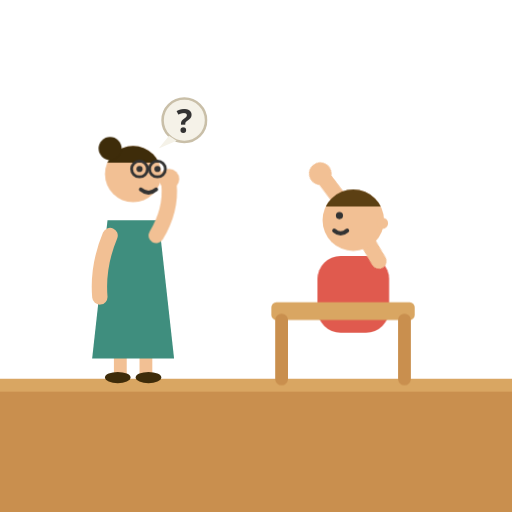
t = 0.00 s
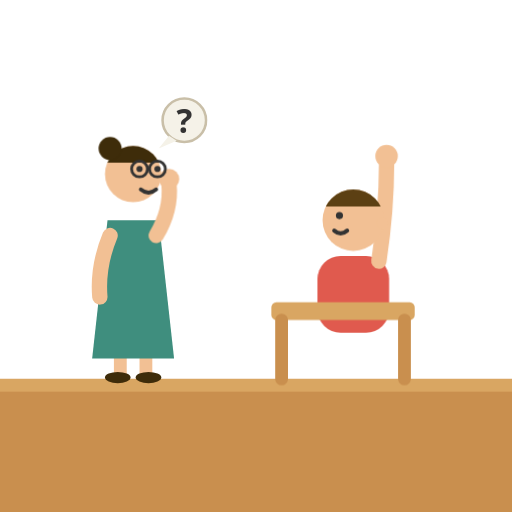
t = 0.99 s
t = 2.01 s: frame unchanged from t = 0.99 s, image omitted
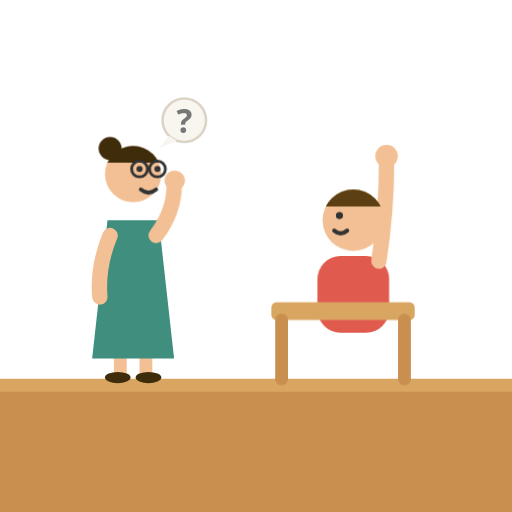
t = 3.30 s
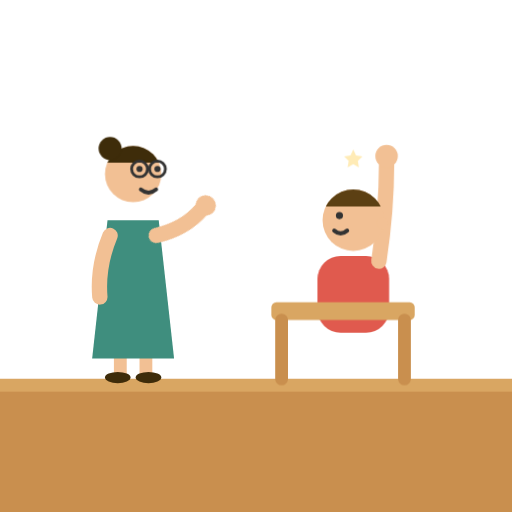
t = 4.46 s
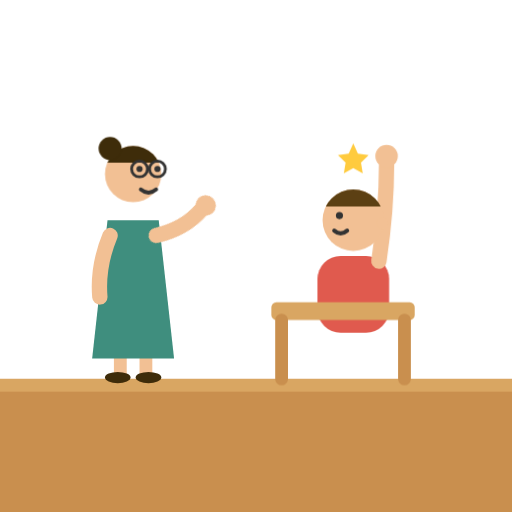
t = 5.50 s

The animated SVG that drew these frames (rendered in a browser with its animation timeline set to each time). Animation: 4 CSS @keyframes rules; one cycle of 5.50 s.

<svg xmlns="http://www.w3.org/2000/svg" viewBox="0 0 200 200">
<style>
@media (prefers-reduced-motion: reduce) { .rhdidm { animation: none !important } }
.rhdidq { animation: rhdidqa 5.5s linear forwards }
@keyframes rhdidqa { 0% { opacity: 1 } 55% { opacity: 1 } 70%, 100% { opacity: 0 } }
.rhdidrise { animation: rhdidr 5.5s ease-in-out forwards; transform-origin: 148px 102px }
@keyframes rhdidr { 0% { transform: rotate(-38deg) } 18%, 60% { transform: rotate(0) } 62% { transform: rotate(3deg) } 78%, 100% { transform: rotate(0) } }
.rhdidarmR { animation: rhdidpt 5.5s ease-in-out forwards; transform-origin: 61px 92px }
@keyframes rhdidpt { 0%, 55% { transform: rotate(0) } 75%, 100% { transform: rotate(46deg) } }
.rhdidstar { opacity: 0; animation: rhdidst 5.5s ease-out forwards; transform-box: fill-box; transform-origin: 50% 50% }
@keyframes rhdidst { 0%, 78% { opacity: 0; transform: scale(.2) } 90% { opacity: 1; transform: scale(1.25) } 100% { opacity: 1; transform: scale(1) } }
</style>
<rect x="0" y="148" width="200" height="52" fill="#C98F4E"/><rect x="0" y="148" width="200" height="5" fill="#D9A662"/>
	<path d="M 47 138 L 47 146 M 57 138 L 57 146" stroke="#F2C094" stroke-width="5" stroke-linecap="round" fill="none"/>
	<ellipse cx="46" cy="147.5" rx="5" ry="2.2" fill="#3E2C0A"/>
	<ellipse cx="58" cy="147.5" rx="5" ry="2.2" fill="#3E2C0A"/>
	<path d="M 42 86 L 62 86 L 68 140 L 36 140 Z" fill="#3F8E7E"/>
	<path d="M 43 92 Q 38 104 39 116" stroke="#F2C094" stroke-width="6" fill="none" stroke-linecap="round"/>
	<g class="rhdidarmR rhdidm"><path d="M 61 92 Q 67 82 66 72" stroke="#F2C094" stroke-width="6" fill="none" stroke-linecap="round"/><circle cx="66" cy="70" r="4" fill="#F2C094"/></g>
	<circle cx="52" cy="68" r="11" fill="#F2C094"/>
	<clipPath id="rhdidthair"><rect x="40" y="55" width="24" height="8.5"/></clipPath>
	<circle cx="52" cy="68" r="11" fill="#3E2C0A" clip-path="url(#rhdidthair)"/>
	<circle cx="43" cy="58" r="4.5" fill="#3E2C0A"/>
	<circle cx="54.5" cy="66" r="3.1" fill="none" stroke="#333" stroke-width="1.1"/>
	<circle cx="61.5" cy="66" r="3.1" fill="none" stroke="#333" stroke-width="1.1"/>
	<path d="M 57.6 66 L 58.4 66" stroke="#333" stroke-width="1.1"/>
	<circle cx="54.5" cy="66" r="1.2" fill="#333"/><circle cx="61.5" cy="66" r="1.2" fill="#333"/>
	<path d="M 55 74 Q 58 76.5 61 74" stroke="#333" stroke-width="1.5" fill="none" stroke-linecap="round"/><g class="rhdidq rhdidm">
	<circle cx="72" cy="47" r="8.5" fill="#f5f2e8" stroke="#c9bfa8" stroke-width="1"/>
	<path d="M 66 53 L 62 58 L 69 55 Z" fill="#f5f2e8"/>
	<text x="72" y="52" text-anchor="middle" font-family="system-ui, sans-serif" font-size="13" font-weight="bold" fill="#333">?</text></g><path class="rhdidstar rhdidm" d="M 138 56 L 139.8 60 L 144 60.6 L 141 63.5 L 141.7 67.7 L 138 65.7 L 134.3 67.7 L 135 63.5 L 132 60.6 L 136.2 60 Z" fill="#FFCB3E"/>
	<rect x="124" y="100" width="28" height="30" rx="9" fill="#E05A4E"/>
	<g class="rhdidrise rhdidm"><path d="M 148 102 Q 151 82 151 64" stroke="#F2C094" stroke-width="6" fill="none" stroke-linecap="round"/><circle cx="151" cy="61" r="4.4" fill="#F2C094"/></g>
	<clipPath id="rhdidhair"><rect x="125" y="72" width="26" height="8.6"/></clipPath>
	<circle cx="138" cy="86" r="12" fill="#F2C094"/>
	<circle cx="138" cy="86" r="12" fill="#5C4013" clip-path="url(#rhdidhair)"/><circle cx="149.4" cy="87.2" r="2.2" fill="#F2C094"/><circle cx="132.6" cy="84.2" r="1.4" fill="#333"/><path d="M 130.56 90.08 Q 133.08 92.24 135.6 90.08" stroke="#333" stroke-width="1.6" fill="none" stroke-linecap="round"/>
	<rect x="106" y="118" width="56" height="7" rx="2" fill="#D9A662"/>
	<path d="M 110 125 L 110 148 M 158 125 L 158 148" stroke="#C98F4E" stroke-width="5" stroke-linecap="round"/>
</svg>
